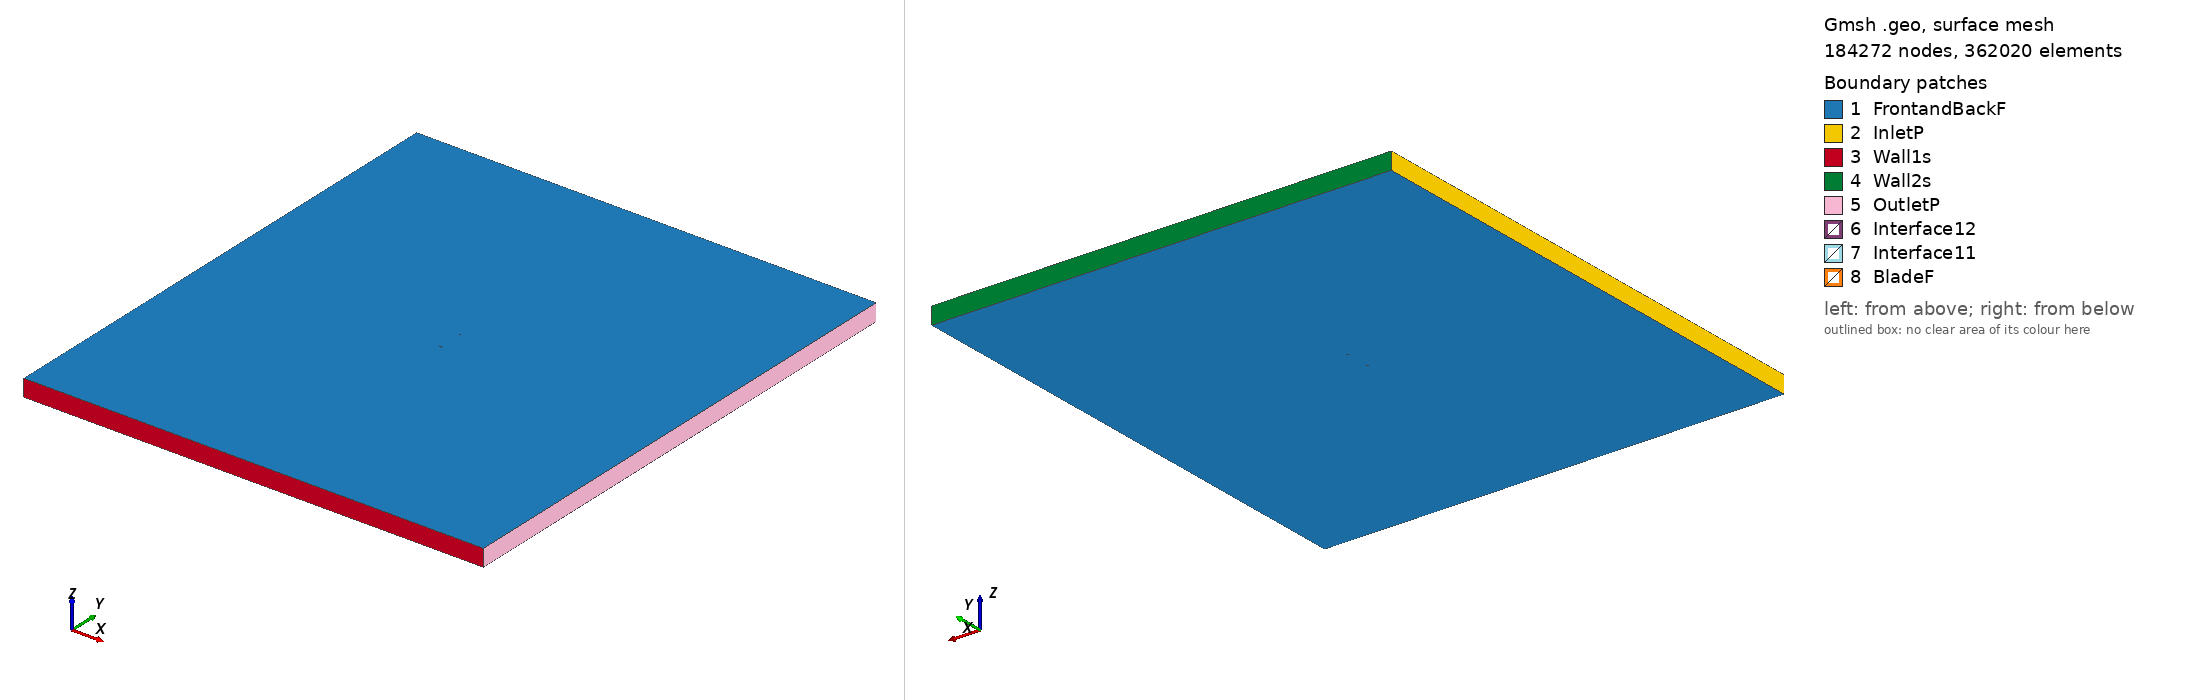

Gmsh geometry script, surface-meshed: 184272 nodes, 362020 surface elements. Boundary patches (legend numbers): 1 FrontandBackF, 2 InletP, 3 Wall1s, 4 Wall2s, 5 OutletP, 6 Interface12, 7 Interface11, 8 BladeF. Left view from above one corner, right view from below the opposite corner. Legend entries are the model's physical surfaces. The drawing asked Gmsh for element sizes between 1% and 20% of the model's largest extent; the script's own settings can give other sizes.

=== goe575_tsr_4.7228_aoa_-2.2629.geo (drawn) ===
SetFactory("OpenCASCADE");

Point(1) = {0.074980, 0.746391, 0, 1.0};
Point(2) = {0.068646, 0.742846, 0, 1.0};
Point(3) = {0.061144, 0.740330, 0, 1.0};
Point(4) = {0.046110, 0.736735, 0, 1.0};
Point(5) = {0.031052, 0.734120, 0, 1.0};
Point(6) = {0.015987, 0.731808, 0, 1.0};
Point(7) = {0.000913, 0.729875, 0, 1.0};
Point(8) = {-0.014173, 0.728469, 0, 1.0};
Point(9) = {-0.029273, 0.727744, 0, 1.0};
Point(10) = {-0.044399, 0.728077, 0, 1.0};
Point(11) = {-0.051978, 0.728960, 0, 1.0};
Point(12) = {-0.059570, 0.730448, 0, 1.0};
Point(13) = {-0.063378, 0.731646, 0, 1.0};
Point(14) = {-0.067194, 0.733221, 0, 1.0};
Point(15) = {-0.071023, 0.735401, 0, 1.0};
Point(16) = {-0.072956, 0.737246, 0, 1.0};
Point(17) = {-0.074942, 0.741433, 0, 1.0};
Point(18) = {-0.073111, 0.744046, 0, 1.0};
Point(19) = {-0.071246, 0.745071, 0, 1.0};
Point(20) = {-0.067490, 0.745989, 0, 1.0};
Point(21) = {-0.063726, 0.746755, 0, 1.0};
Point(22) = {-0.059955, 0.747145, 0, 1.0};
Point(23) = {-0.052404, 0.747470, 0, 1.0};
Point(24) = {-0.044847, 0.747568, 0, 1.0};
Point(25) = {-0.029737, 0.747915, 0, 1.0};
Point(26) = {-0.014627, 0.748263, 0, 1.0};
Point(27) = {0.000481, 0.748686, 0, 1.0};
Point(28) = {0.015588, 0.749184, 0, 1.0};
Point(29) = {0.030697, 0.749532, 0, 1.0};
Point(30) = {0.045807, 0.749879, 0, 1.0};
Point(31) = {0.060922, 0.750000, 0, 1.0};
Point(32) = {0.068504, 0.749418, 0, 1.0};
Point(33) = {0.074922, 0.747858, 0, 1.0};
Point(34) = {-0.074980, -0.746391, 0, 1.0};
Point(35) = {-0.068646, -0.742846, 0, 1.0};
Point(36) = {-0.061144, -0.740330, 0, 1.0};
Point(37) = {-0.046110, -0.736735, 0, 1.0};
Point(38) = {-0.031052, -0.734120, 0, 1.0};
Point(39) = {-0.015987, -0.731808, 0, 1.0};
Point(40) = {-0.000913, -0.729875, 0, 1.0};
Point(41) = {0.014173, -0.728469, 0, 1.0};
Point(42) = {0.029273, -0.727744, 0, 1.0};
Point(43) = {0.044399, -0.728077, 0, 1.0};
Point(44) = {0.051978, -0.728960, 0, 1.0};
Point(45) = {0.059570, -0.730448, 0, 1.0};
Point(46) = {0.063378, -0.731646, 0, 1.0};
Point(47) = {0.067194, -0.733221, 0, 1.0};
Point(48) = {0.071023, -0.735401, 0, 1.0};
Point(49) = {0.072956, -0.737246, 0, 1.0};
Point(50) = {0.074942, -0.741433, 0, 1.0};
Point(51) = {0.073111, -0.744046, 0, 1.0};
Point(52) = {0.071246, -0.745071, 0, 1.0};
Point(53) = {0.067490, -0.745989, 0, 1.0};
Point(54) = {0.063726, -0.746755, 0, 1.0};
Point(55) = {0.059955, -0.747145, 0, 1.0};
Point(56) = {0.052404, -0.747470, 0, 1.0};
Point(57) = {0.044847, -0.747568, 0, 1.0};
Point(58) = {0.029737, -0.747915, 0, 1.0};
Point(59) = {0.014627, -0.748263, 0, 1.0};
Point(60) = {-0.000481, -0.748686, 0, 1.0};
Point(61) = {-0.015588, -0.749184, 0, 1.0};
Point(62) = {-0.030697, -0.749532, 0, 1.0};
Point(63) = {-0.045807, -0.749879, 0, 1.0};
Point(64) = {-0.060922, -0.750000, 0, 1.0};
Point(65) = {-0.068504, -0.749418, 0, 1.0};
Point(66) = {-0.074922, -0.747858, 0, 1.0};

// Lines: first blade (splines 1-4)
Spline(1) = {1:33};
Spline(2) = {33,1};

// Lines: second blade (splines 5-8)
Spline(3) = {34:66};
Spline(4) = {66,34};

// Outer domain (points 20001-4 and lines)
Point(67) = {-13.50000000, -15.00000000, 0, 1.0};
Point(68) = {-13.50000000, 15.00000000, 0, 1.0};
Point(69) = {13.50000000, 15.00000000, 0, 1.0};
Point(70) = {13.50000000, -15.00000000, 0, 1.0};
Line(11) = {67, 68};
Line(12) = {68, 69};
Line(13) = {69, 70};
Line(14) = {67, 70};

// Interface (between moving and stationary domain) (circles)
Circle(9) = {0, 0, 0, 0.80000000, 0, 2*Pi};
Circle(10) = {0, 0, 0, 0.80000000, 0, 2*Pi};

// Loops collect Lines/Splines/etc (blade1, blade2, domain, first circle)
Line Loop(1) = {1:2};
Line Loop(2) = {3:4};
Line Loop(3) = {11,12,13,-14};
Line Loop(4) = {9};

// BooleanDifference cuts out the circle/interface from the domain
Plane Surface(1) = {3};
Plane Surface(2) = {4};
BooleanDifference{ Surface{1}; Delete;}{ Surface{2}; Delete;}

// This one cuts out the blades from the inner circle/interface
Line Loop(6) = {10};
Plane Surface(5) = {6};
Plane Surface(6) = {1};
Plane Surface(7) = {2};
BooleanDifference{ Surface{5}; Delete;}{ Surface{6,7}; Delete;}

// extrude to 3rd dimension
Extrude {0, 0, 1} {Surface{1}; Surface{5}; Layers{1}; Recombine;}

// Physical Surfaces are the named boundaries (patches)
Physical Surface("Interface11") = {12};
Physical Surface("Interface12") = {10};

// sides of domain
Physical Surface("InletP") = {6};
Physical Surface("OutletP") = {9};

// top and bottom of domain
Physical Surface("Wall1s") = {7};
Physical Surface("Wall2s") = {8};

// Check FrontandBackF by ensuring there is nothing in the 3rd dimension
Physical Surface("FrontandBackF") = {1,11,5,17};
Physical Surface("BladeF") = {13:16};
Physical Volume("Turbine") = {2};
Physical Volume("Farfield") = {1};

// settings for airfoil boundary layer
Field[1] = BoundaryLayer;
Field[1].EdgesList = {1:4};
Field[1].hwall_n = 1e-3;
Field[1].thickness = 1.5e-2;
Field[1].ratio = 1.05;
Field[1].Quads = 1;
BoundaryLayer Field = 1;

// control points for mesh (blade and interface)
// floor((arc length / 1.5mm)/ 2) -> Transfinite Line
Transfinite Line {1,3} = 102 Using Progression 1;
Transfinite Line {2,4} = 2 Using Progression 1;
Transfinite Line {9, 15} = 800 Using Progression 1;

// For more information on gmsh syntax, visit http://gmsh.info/doc/texinfo/gmsh.html
